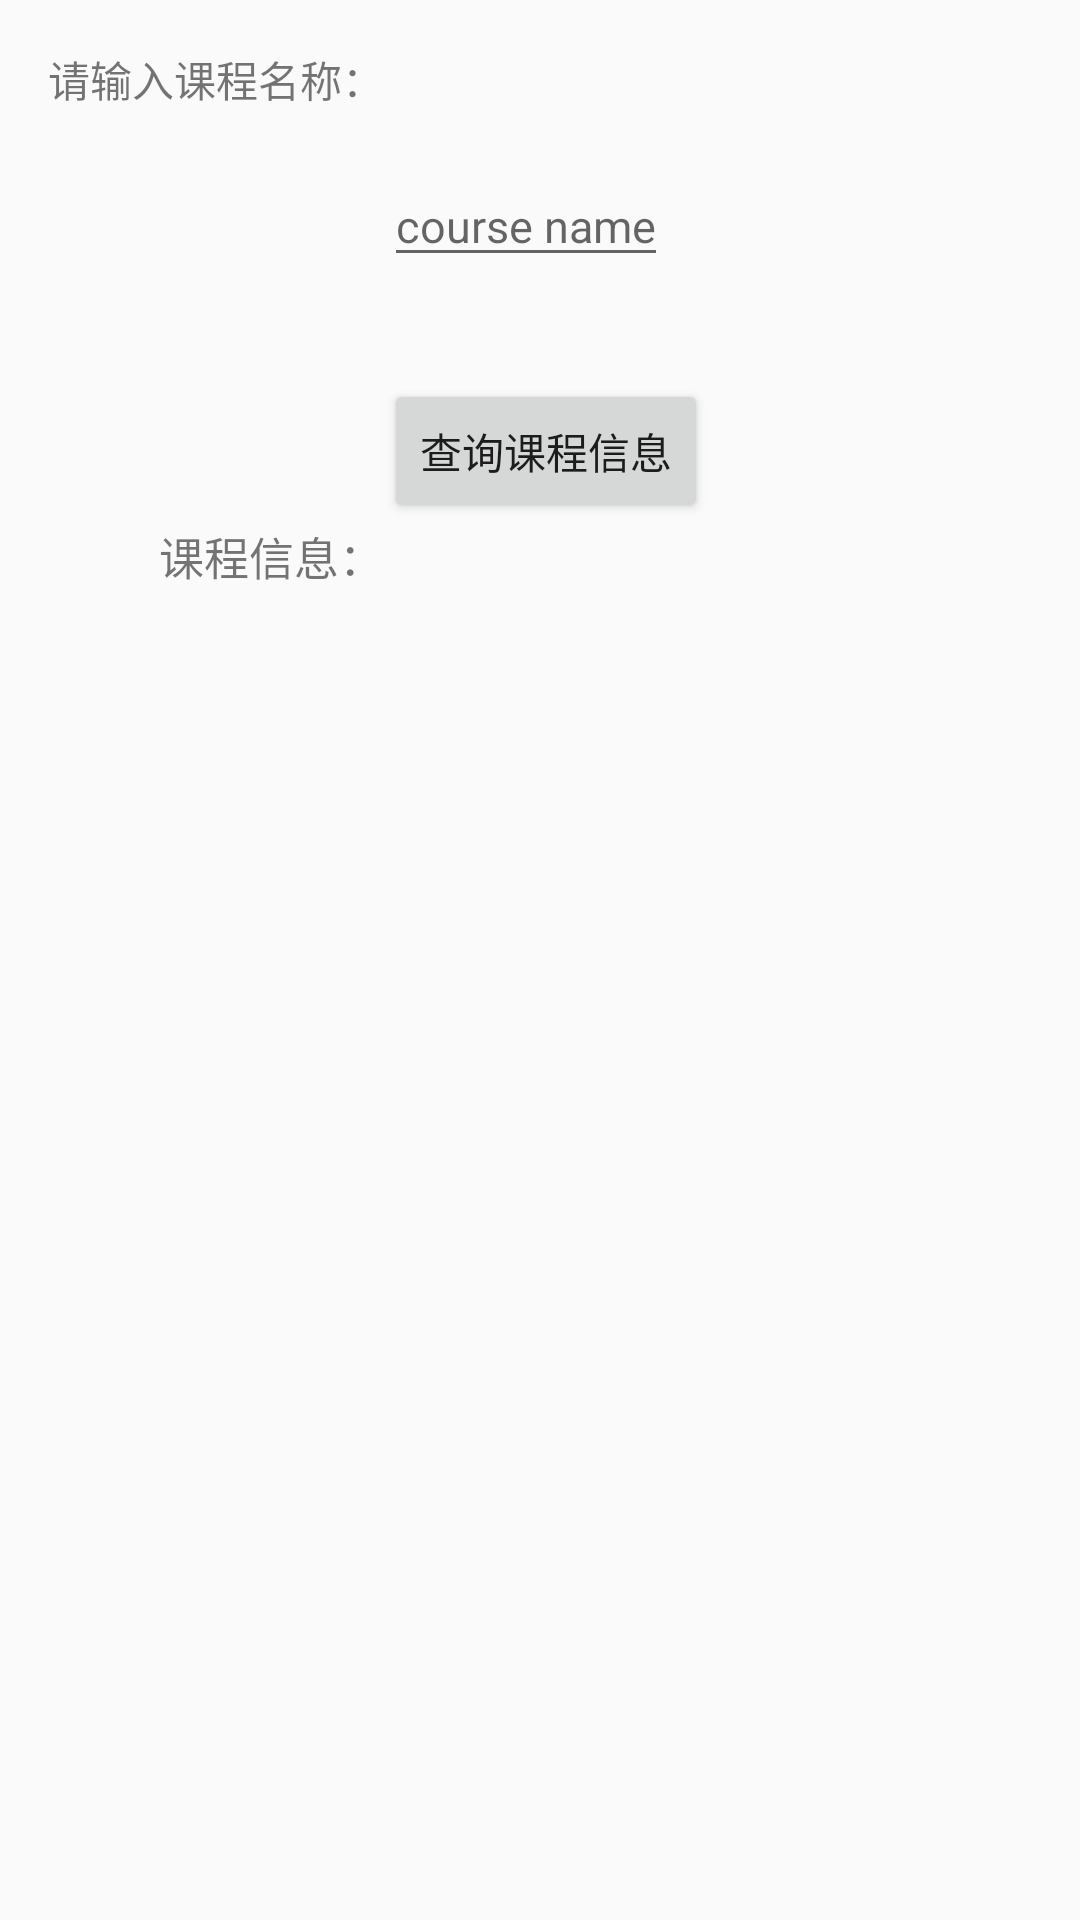

Produce the Android XML layout that renders to this screen, including the resource entries it uses.
<!-- AndroidManifest.xml: application theme AppTheme -->
<!-- res/layout/activity_inf_with_cou_name.xml -->
<RelativeLayout xmlns:android="http://schemas.android.com/apk/res/android"
    xmlns:tools="http://schemas.android.com/tools" android:layout_width="match_parent"
    android:layout_height="match_parent" android:paddingLeft="@dimen/activity_horizontal_margin"
    android:paddingRight="@dimen/activity_horizontal_margin"
    android:paddingTop="@dimen/activity_vertical_margin"
    android:paddingBottom="@dimen/activity_vertical_margin"
    tools:context="com.example.fury.sqlite.Activity.InfWithCouName">

    <TextView android:text="请输入课程名称："
        android:layout_width="wrap_content"
        android:layout_height="wrap_content"
        android:id="@+id/textView3" />

    <EditText
        android:layout_width="wrap_content"
        android:layout_height="wrap_content"
        android:id="@+id/et_snum"
        android:hint="course name"
        android:textSize="15sp"
        android:layout_toRightOf="@+id/textView3"
        android:gravity="center"
        android:layout_marginTop="39dp" />

    <TextView android:text="课程信息："
        android:layout_width="wrap_content"
        android:layout_height="wrap_content"
        android:layout_toLeftOf="@+id/query"
        android:layout_below="@+id/query"
        android:textSize="15sp"
        android:id="@+id/textView4" />

    <Button
        android:layout_width="wrap_content"
        android:layout_height="wrap_content"
        android:text="查询课程信息"
        android:id="@+id/query"
        android:layout_below="@+id/et_snum"
        android:layout_toRightOf="@+id/textView3"
        android:layout_toEndOf="@+id/textView3"
        android:layout_marginTop="34dp" />

    <LinearLayout
        android:id="@+id/mylinearlayout"
        android:orientation="vertical"
        android:layout_width="match_parent"
        android:layout_height="match_parent"
        android:layout_below="@+id/query"
        android:layout_marginTop="29dp"
        android:layout_alignParentRight="true"
        android:layout_alignParentEnd="true"
        android:visibility="gone"
        >

        <ListView
            android:id="@+id/list_view"
            android:layout_width="match_parent"
            android:layout_height="match_parent"
            >
        </ListView>

    </LinearLayout>

</RelativeLayout>
<!-- resources referenced by this layout -->
<resources>
  <dimen name="activity_horizontal_margin">16dp</dimen>
  <dimen name="activity_vertical_margin">16dp</dimen>
  <style name="AppTheme" parent="Theme.AppCompat.Light.DarkActionBar">
      </style>
</resources>
